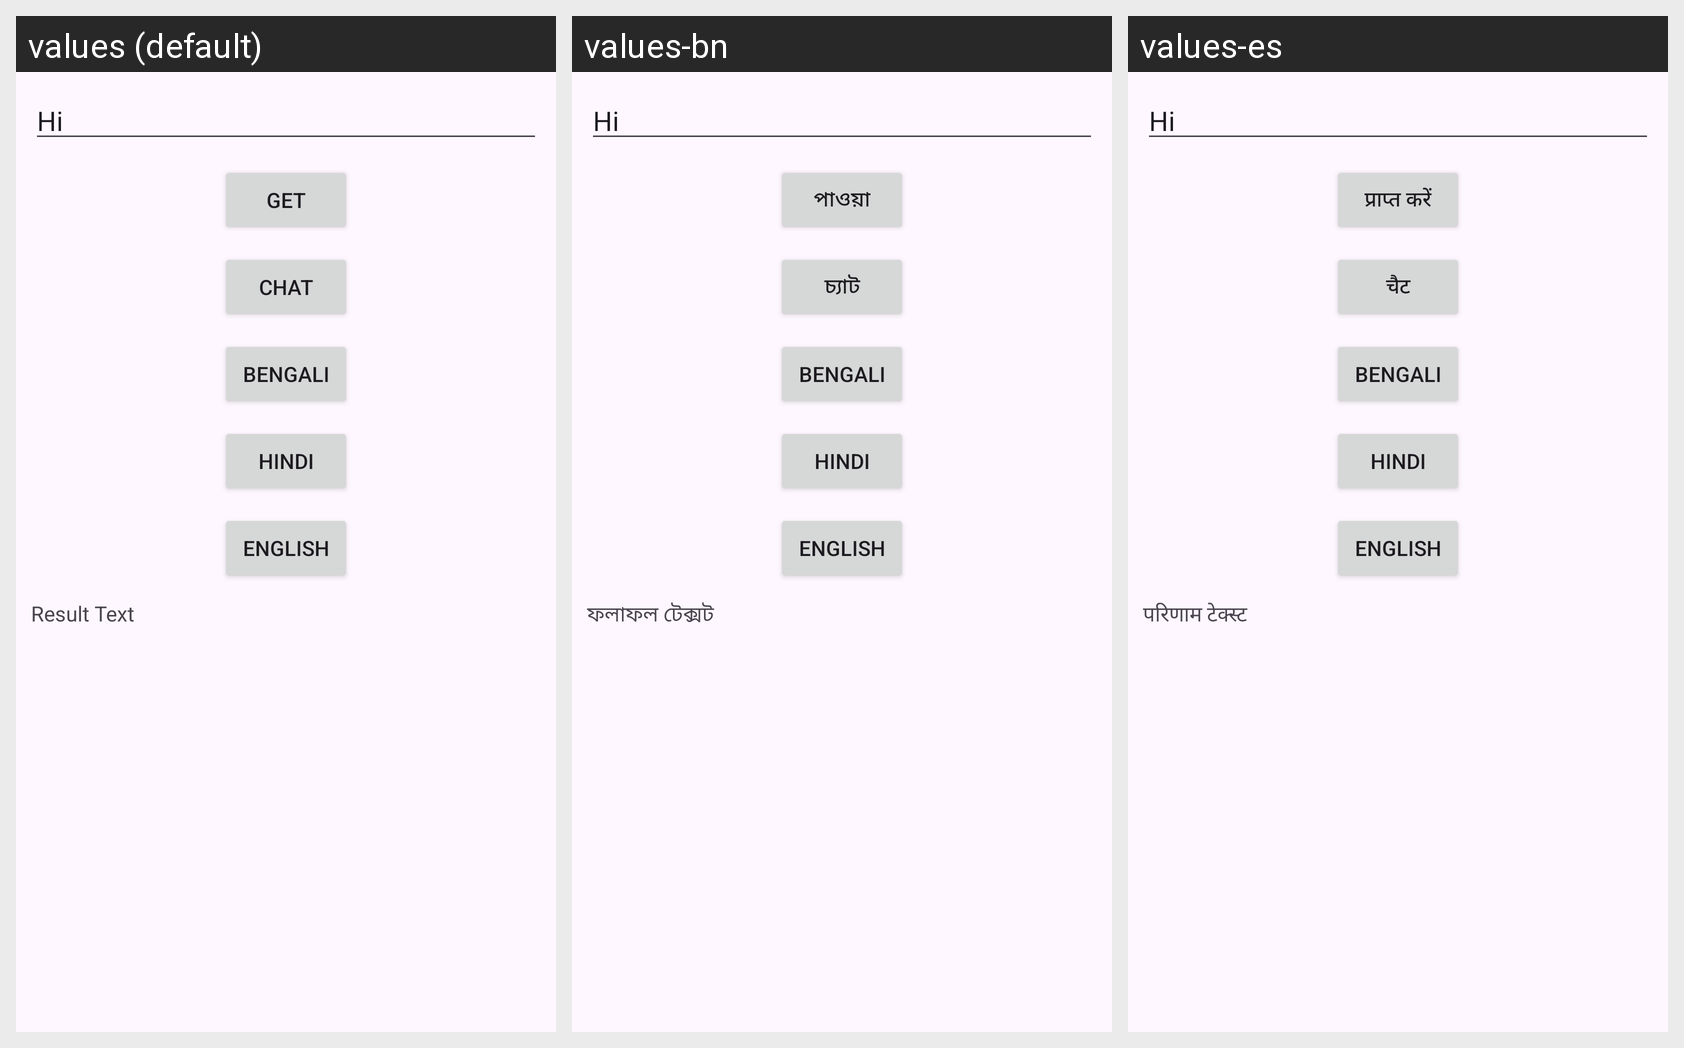

Here is an Android app screen in its default locale and in the app's own translations. Write out the translated-string differences for the strings that appear on this screen.
Android screen res/layout/activity_main.xml rendered under 3 locales, left to right: values (default), values-bn, values-es. Device: Nexus 5 (rendered at 1080×1920; each locale shown at half size, 540×960, under a caption strip naming it); theme Theme.Google_Gemini.
Strings drawn on this screen, with the default value and each locale's value (text and hints the layout hard-codes, and strings that could not be matched under every locale, appear in the picture but are not listed):

get
  values: get
  values-bn: পাওয়া
  values-es: प्राप्त करें

chat
  values: Chat
  values-bn: চ্যাট
  values-es: चैट

result_text
  values: Result Text
  values-bn: ফলাফল টেক্সট
  values-es: परिणाम टेक्स्ट
